Run: headless pygame with SDL's dummy video driver; simulated clock (each Clock.tick advances the game by its frame time, no real sleeping); random seed 0; keys injected as events and as key.get_pressed() state; mouse plan: one left click at the window centre at the start of phase 2, then a move to the lower-right quarter at the start of phase 3.
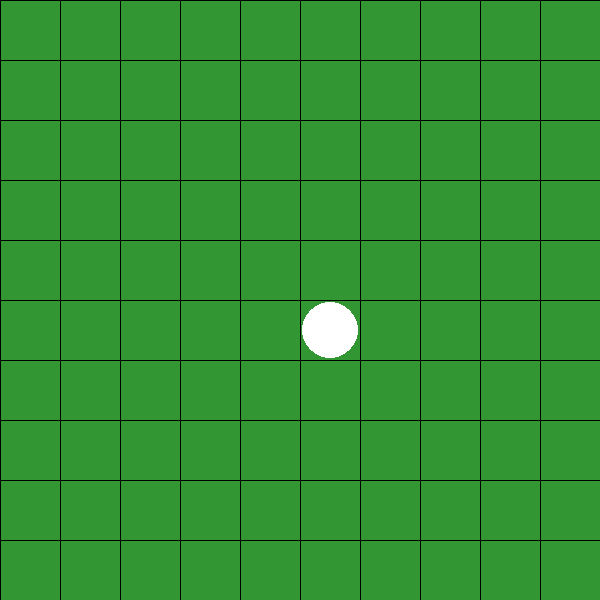
Frame 1 of 4 · flips 1–60 · no input
Frame 2 of 4 · flips 61–180 · clicked the window centre · tapped SPACE, RETURN · held RIGHT (→), D · screen unchanged from frame 1, image omitted
Frame 3 of 4 · flips 181–300 · moved the mouse to the lower-right quarter · held DOWN (↓), S · screen unchanged from frame 2, image omitted
Frame 4 of 4 · flips 301–420 · held LEFT (←), A, UP (↑), W · screen unchanged from frame 3, image omitted

The pygame program that drew these frames:

import pygame
import sys
import math

# Constants defining game parameters and visual settings
WINDOW_DIMENSION = 600                                          # Size of the game window in pixels
BOARD_DIMENSION = 10                                            # Number of rows and columns on the game board
CELL_DIMENSION = WINDOW_DIMENSION // BOARD_DIMENSION            # Size of each cell on the board
BLACK = (0, 0, 0)                                               # Color for human player's pieces
WHITE = (255, 255, 255)                                         # Color for AI player's pieces
BACKGROUND_COLOR = (50, 150, 50)                                # Green background color
GRID_COLOR = (0, 0, 0)                                          # Color of grid lines
FRAME_RATE = 60                                                 # Game's rendering frame rate
HUMAN = 1                                                       # Identifier for human player
AI = 2                                                          # Identifier for AI player
SEQUENCE_LENGTH = 5                                             # Number of consecutive pieces needed to win

# Initialize Pygame for game rendering
pygame.init()

# Set up the game screen with specified dimensions
screen = pygame.display.set_mode((WINDOW_DIMENSION, WINDOW_DIMENSION))
pygame.display.set_caption("Gomoku Game")
clock = pygame.time.Clock()

def Initialize_Board():
    """
    Create board as 2D list filled with zeros.
    Zero represents an empty cell, 1 represents human player, 2 represents AI.
    """
    return [[0 for _ in range(BOARD_DIMENSION)] for _ in range(BOARD_DIMENSION)]

def Show_Board():
    """
    Render the game board grid by drawing horizontal and vertical lines.
    Fills the background and creates a grid pattern.
    """
    screen.fill(BACKGROUND_COLOR)
    for x in range(BOARD_DIMENSION):
        # Draw vertical lines
        pygame.draw.line(screen, GRID_COLOR, (x * CELL_DIMENSION, 0), (x * CELL_DIMENSION, WINDOW_DIMENSION))
        # Draw horizontal lines
        pygame.draw.line(screen, GRID_COLOR, (0, x * CELL_DIMENSION), (WINDOW_DIMENSION, x * CELL_DIMENSION))

def PlayerPiece(row, col, color):
    """
    Draw a circular piece on the board at the specified row and column.
    """
    pygame.draw.circle(
        screen,
        color,
        (col * CELL_DIMENSION + CELL_DIMENSION // 2, row * CELL_DIMENSION + CELL_DIMENSION // 2),
        CELL_DIMENSION // 2 - 2
    )

def CheckValidMove(board, row, col):
    """
    Check if a move is valid on the board.
    """
    return 0 <= row < BOARD_DIMENSION and 0 <= col < BOARD_DIMENSION and board[row][col] == 0

def MakeMove(board, row, col, player):
    """
    Place a player's piece on the board at the specified location.
    """
    board[row][col] = player

def WinnerCheck(board, player):
    """
    Check if the specified player has won by having 5 consecutive pieces.
    """
    # Possible winning directions: horizontal, vertical, diagonal (both ways)
    directions = [(1, 0), (0, 1), (1, 1), (1, -1)]
    for row in range(BOARD_DIMENSION):
        for col in range(BOARD_DIMENSION):
            if board[row][col] != player:
                continue
            for dr, dc in directions:
                count = 0
                for i in range(SEQUENCE_LENGTH):
                    r, c = row + dr * i, col + dc * i
                    if 0 <= r < BOARD_DIMENSION and 0 <= c < BOARD_DIMENSION and board[r][c] == player:
                        count += 1
                    else:
                        break
                if count == SEQUENCE_LENGTH:
                    return True
    return False

def ValidMoveFinder(board, radius=2):
    """
    Find valid moves near existing pieces to optimize AI move selection.
    """
    moves = set()
    for row in range(BOARD_DIMENSION):
        for col in range(BOARD_DIMENSION):
            if board[row][col] != 0:
                for dr in range(-radius, radius + 1):
                    for dc in range(-radius, radius + 1):
                        nr, nc = row + dr, col + dc
                        if CheckValidMove(board, nr, nc):
                            moves.add((nr, nc))
    return list(moves)

def Board_Evaluate(board, player):
    """
    Evaluate the board state for a given player.
    Calculates a score based on piece patterns and strategic positioning.
    """
    score = 0
    opponent = HUMAN if player == AI else AI
    directions = [(1, 0), (0, 1), (1, 1), (1, -1)]

    def PatternCount(row, col, dr, dc, target):
        """
        Count consecutive pieces in a specific direction.
        """
        count = 0
        for i in range(SEQUENCE_LENGTH):
            r, c = row + dr * i, col + dc * i
            if 0 <= r < BOARD_DIMENSION and 0 <= c < BOARD_DIMENSION and board[r][c] == target:
                count += 1
            else:
                break
        return count

    for row in range(BOARD_DIMENSION):
        for col in range(BOARD_DIMENSION):
            for dr, dc in directions:
                if board[row][col] == player:
                    # Reward player's piece patterns
                    score += PatternCount(row, col, dr, dc, player) ** 2
                elif board[row][col] == opponent:
                    # Penalize opponent's piece patterns
                    score -= PatternCount(row, col, dr, dc, opponent) ** 2
    return score

def MiniMax(board, depth, alpha, beta, maximizing_player):
    """
    Implement MiniMax algorithm with alpha-beta pruning for AI decision making.
    """
    # Check termination conditions
    if depth == 0 or WinnerCheck(board, HUMAN) or WinnerCheck(board, AI):
        return None, Board_Evaluate(board, AI)

    # Find valid moves near existing pieces
    valid_moves = ValidMoveFinder(board)
    best_move = None

    if maximizing_player:
        # AI's turn: maximize the evaluation score
        max_eval = -math.inf
        for row, col in valid_moves:
            board[row][col] = AI
            _, eval = MiniMax(board, depth - 1, alpha, beta, False)
            board[row][col] = 0
            if eval > max_eval:
                max_eval = eval
                best_move = (row, col)
            alpha = max(alpha, eval)
            if beta <= alpha:
                break
        return best_move, max_eval
    else:
        # Human's turn: minimize the evaluation score
        min_eval = math.inf
        for row, col in valid_moves:
            board[row][col] = HUMAN
            _, eval = MiniMax(board, depth - 1, alpha, beta, True)
            board[row][col] = 0
            if eval < min_eval:
                min_eval = eval
                best_move = (row, col)
            beta = min(beta, eval)
            if beta <= alpha:
                break
        return best_move, min_eval

def AI_move(board):
    """
    Determine the AI's next move using a strategic approach.
    """
    # First, check for immediate winning or blocking moves
    critical_move = CriticalMoveFinder(board, AI)
    if critical_move:
        return critical_move

    # Then check for critical human threats to block
    critical_threat = CriticalMoveFinder(board, HUMAN)
    if critical_threat:
        return critical_threat

    # Use MiniMax algorithm for strategic decision making
    move, _ = MiniMax(board, depth=2, alpha=-math.inf, beta=math.inf, maximizing_player=True)
    return move

def CriticalMoveFinder(board, player):
    """
    Find a critical move that would result in an immediate win for the player.
    """
    for row, col in ValidMoveFinder(board):
        board[row][col] = player
        if WinnerCheck(board, player):
            board[row][col] = 0
            return (row, col)
        board[row][col] = 0
    return None

def main():
    """
    Handles user interactions and AI moves.
    """
    # Initialize game board
    board = Initialize_Board()
    game_over = False
    turn = AI  # AI starts first

    # AI makes the first move in the center of the board
    center = BOARD_DIMENSION // 2
    MakeMove(board, center, center, AI)
    turn = HUMAN

    # Main game loop
    while True:
        # Handle pygame events
        for event in pygame.event.get():
            if event.type == pygame.QUIT:
                pygame.quit()
                sys.exit()

            # Human player's turn
            if event.type == pygame.MOUSEBUTTONDOWN and not game_over and turn == HUMAN:
                x, y = pygame.mouse.get_pos()
                row, col = y // CELL_DIMENSION, x // CELL_DIMENSION
                if CheckValidMove(board, row, col):
                    MakeMove(board, row, col, HUMAN)
                    if WinnerCheck(board, HUMAN):
                        print("Human wins !!!")
                        game_over = True
                    turn = AI

        # AI's turn
        if turn == AI and not game_over:
            move = AI_move(board)
            if move:
                MakeMove(board, move[0], move[1], AI)
                if WinnerCheck(board, AI):
                    print("AI wins !!!")
                    game_over = True
                turn = HUMAN

        # Render the game board
        Show_Board()
        for row in range(BOARD_DIMENSION):
            for col in range(BOARD_DIMENSION):
                if board[row][col] == HUMAN:
                    PlayerPiece(row, col, BLACK)
                elif board[row][col] == AI:
                    PlayerPiece(row, col, WHITE)

        # Update display and maintain frame rate
        pygame.display.flip()
        clock.tick(FRAME_RATE)

# Entry point of the game
if __name__ == "__main__":
    main()
